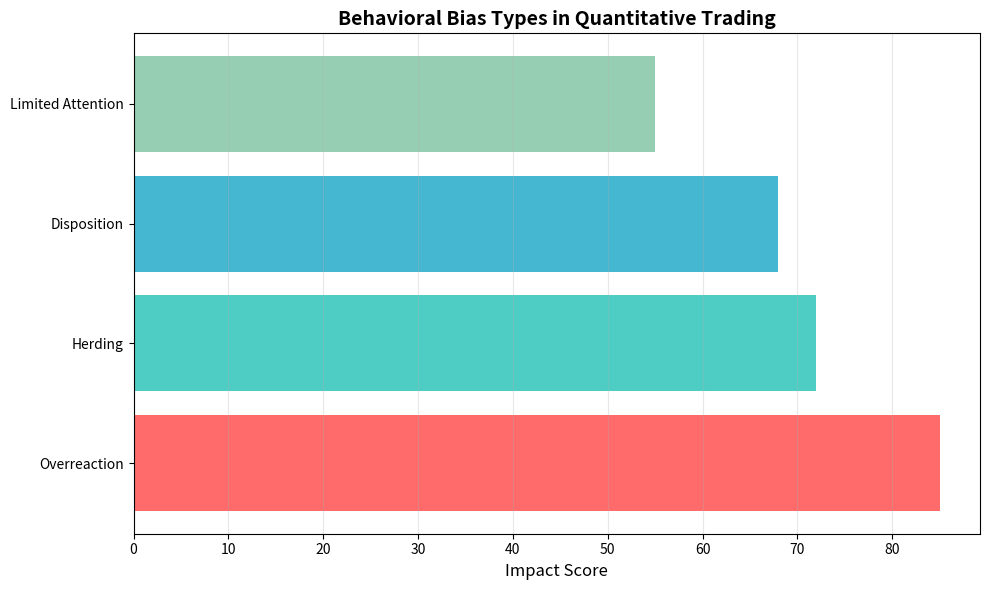
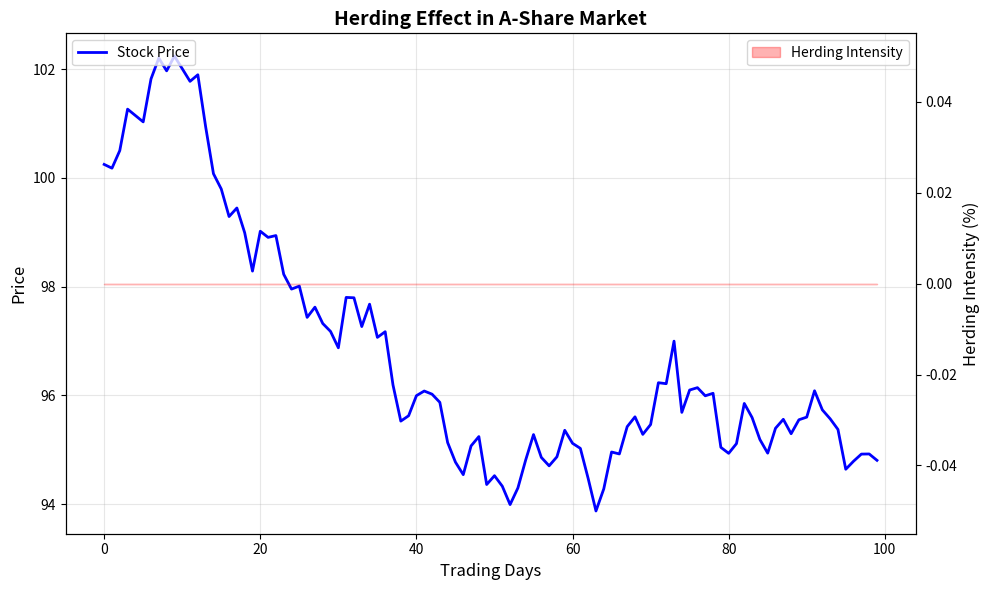

Write the Python code that produced these figures, in order.
import matplotlib.pyplot as plt
import numpy as np

# Image 1: Behavioral bias types
fig, ax = plt.subplots(figsize=(10, 6))
bias_types = ['Overreaction', 'Herding', 'Disposition', 'Limited Attention']
colors = ['#FF6B6B', '#4ECDC4', '#45B7D1', '#96CEB4']
ax.barh(bias_types, [85, 72, 68, 55], color=colors)
ax.set_xlabel('Impact Score', fontsize=12)
ax.set_title('Behavioral Bias Types in Quantitative Trading', fontsize=14, fontweight='bold')
ax.grid(axis='x', alpha=0.3)
plt.tight_layout()
plt.savefig('behavioral-bias-types.jpg', dpi=150)
print("Generated behavioral-bias-types.jpg")

# Image 2: Herding effect chart
fig, ax = plt.subplots(figsize=(10, 6))
days = np.arange(100)
np.random.seed(42)
price = 100 + np.cumsum(np.random.randn(100) * 0.5)
herding_signal = np.where(np.abs(np.diff(price, prepend=price[0])) > 1.5, 1, 0)
herding_signal = np.convolve(herding_signal, np.ones(5)/5, mode='same')

ax.plot(days, price, 'b-', linewidth=2, label='Stock Price')
ax2 = ax.twinx()
ax2.fill_between(days, herding_signal*100, alpha=0.3, color='red', label='Herding Intensity')
ax.set_xlabel('Trading Days', fontsize=12)
ax.set_ylabel('Price', fontsize=12)
ax2.set_ylabel('Herding Intensity (%)', fontsize=12)
ax.set_title('Herding Effect in A-Share Market', fontsize=14, fontweight='bold')
ax.legend(loc='upper left')
ax2.legend(loc='upper right')
ax.grid(True, alpha=0.3)
plt.tight_layout()
plt.savefig('herding-effect-chart.jpg', dpi=150)
print("Generated herding-effect-chart.jpg")

plt.close('all')
print("All images generated successfully!")
